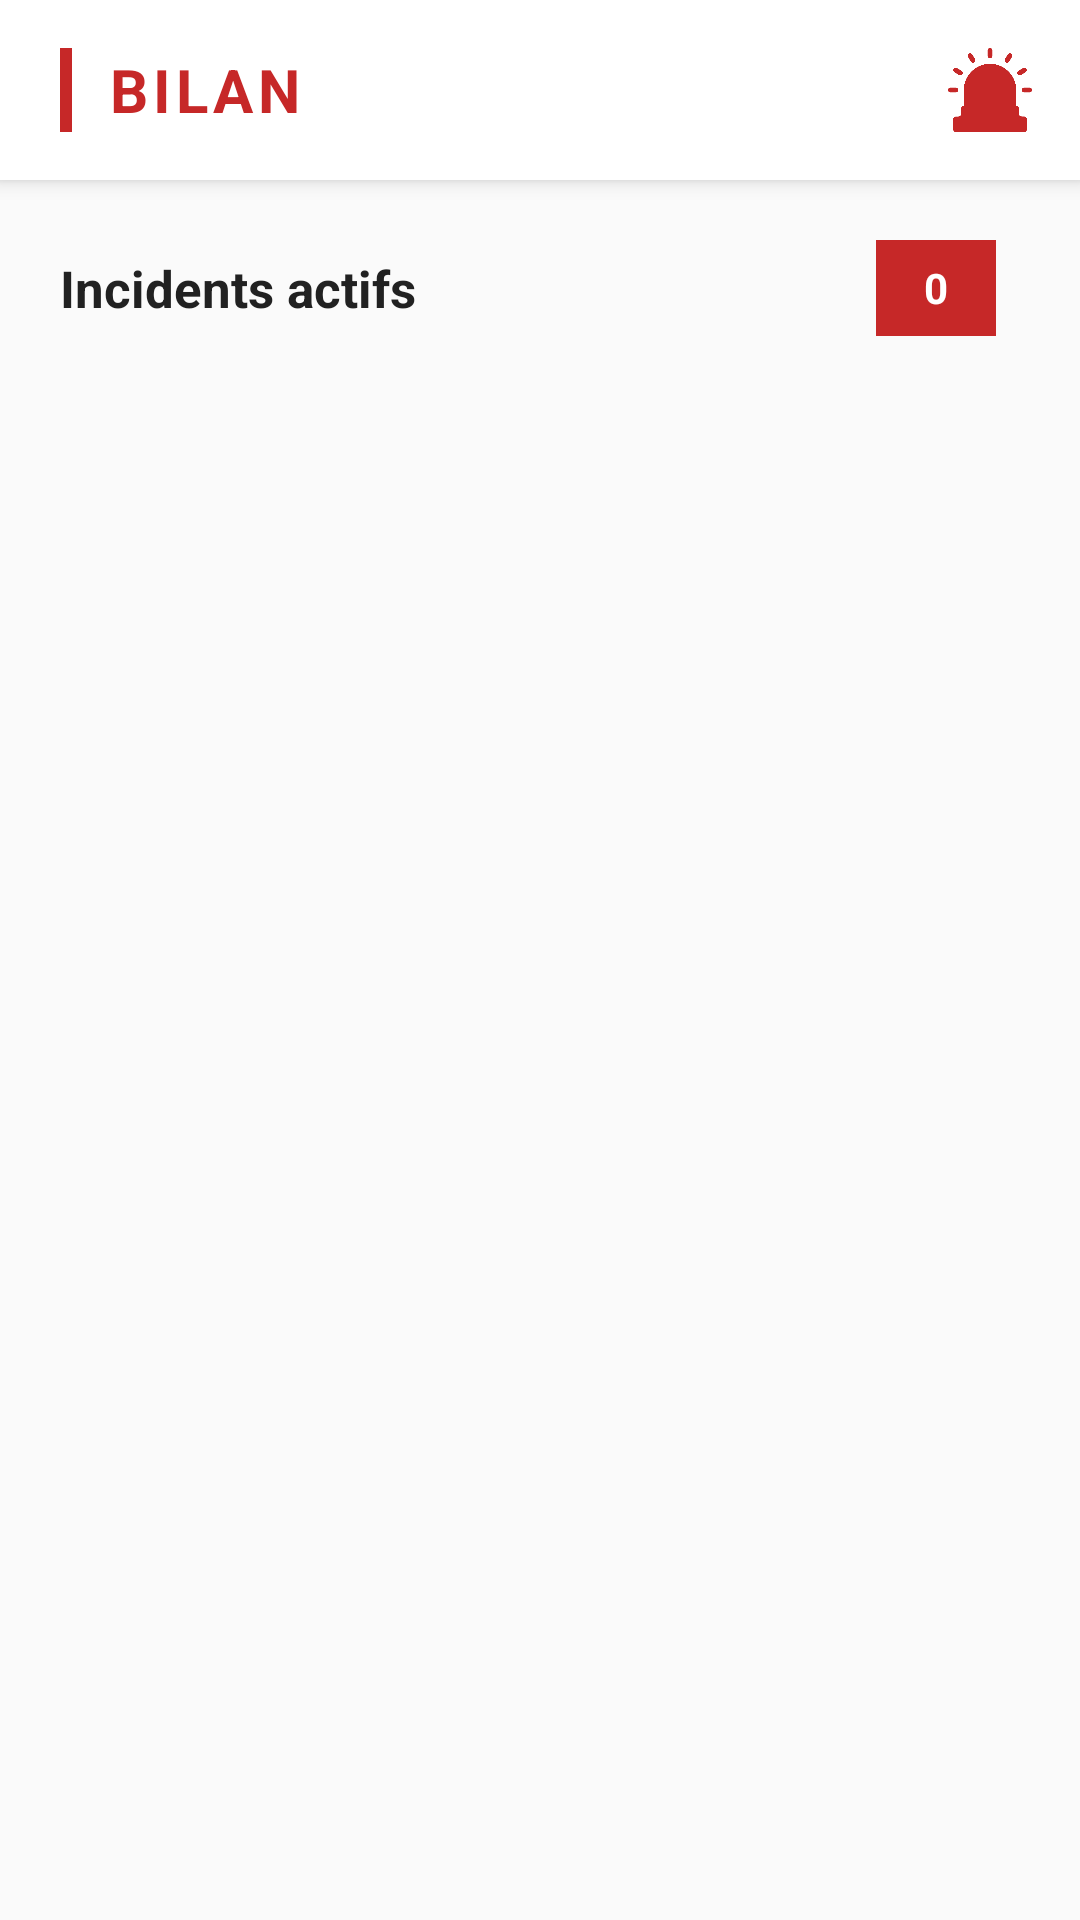

Android layout source for this screen:
<!-- AndroidManifest.xml: application theme Theme.MyApplication -->
<!-- res/layout/fragment_screen2.xml -->
<?xml version="1.0" encoding="utf-8"?>
<LinearLayout xmlns:android="http://schemas.android.com/apk/res/android"
    xmlns:app="http://schemas.android.com/apk/res-auto"
    android:layout_width="match_parent"
    android:layout_height="match_parent"
    android:orientation="vertical"
    android:background="#FAFAFA"
    android:layout_marginTop="25sp">

    
    <LinearLayout
        android:layout_width="match_parent"
        android:layout_height="60dp"
        android:orientation="horizontal"
        android:background="#FFFFFF"
        android:paddingStart="20dp"
        android:paddingEnd="16dp"
        android:gravity="center_vertical"
        android:elevation="4dp">

        <View
            android:layout_width="4dp"
            android:layout_height="28dp"
            android:background="#C62828"
            android:layout_marginEnd="12dp" />

        <TextView
            android:layout_width="0dp"
            android:layout_height="wrap_content"
            android:layout_weight="1"
            android:text="BILAN"
            android:textColor="#C62828"
            android:textSize="20sp"
            android:textStyle="bold"
            android:letterSpacing="0.08" />

        <ImageView
            android:layout_width="28dp"
            android:layout_height="28dp"
            android:src="@drawable/emergency"
            app:tint="#C62828" />

    </LinearLayout>

    
    <LinearLayout
        android:layout_width="match_parent"
        android:layout_height="wrap_content"
        android:orientation="horizontal"
        android:paddingStart="20dp"
        android:paddingEnd="20dp"
        android:paddingTop="20dp"
        android:paddingBottom="10dp"
        android:gravity="center_vertical">

        <TextView
            android:id="@+id/active_incidents"
            android:layout_width="0dp"
            android:layout_height="wrap_content"
            android:layout_weight="1"
            android:text="Incidents actifs"
            android:textSize="17sp"
            android:textStyle="bold"
            android:textColor="#212121" />

        <TextView
            android:id="@+id/incidents_count_badge"
            android:layout_width="40dp"
            android:layout_height="32dp"
            android:background="#C62828"
            android:gravity="center"
            android:text="0"
            android:textColor="#FFFFFF"
            android:textSize="14sp"
            android:textStyle="bold"
            android:layout_marginEnd="8dp" />

    </LinearLayout>

    
    
    <TextView
        android:id="@+id/empty_incidents_message"
        android:layout_width="match_parent"
        android:layout_height="0dp"
        android:layout_weight="1"
        android:gravity="center"
        android:padding="24dp"
        android:text="Aucun incident actif"
        android:textColor="#616161"
        android:textSize="18sp"
        android:visibility="gone" />

    <ListView
        android:id="@+id/my_list_view"
        android:layout_width="match_parent"
        android:layout_height="0dp"
        android:layout_weight="1"
        android:divider="#ffa0ca12"
        android:dividerHeight="3dp"
        android:paddingStart="12dp"
        android:paddingEnd="12dp"
        android:paddingTop="4dp"
        android:paddingBottom="16dp"
        android:clipToPadding="false"
        android:scrollbars="none" />

</LinearLayout>
<!-- resources referenced by this layout -->
<resources>
  <!-- drawable emergency: png bitmap (drawable, 15995 bytes) -->
  <style name="Theme.MyApplication" parent="Base.Theme.MyApplication" />
  <style name="Base.Theme.MyApplication" parent="Theme.Material3.DayNight.NoActionBar">
          <item name="colorPrimary">@color/emergency_red</item>
          <item name="colorPrimaryDark">@color/emergency_red_dark</item>
          <item name="colorSecondary">@color/emergency_red</item>
          <item name="colorAccent">@color/emergency_red</item>
          <item name="colorSurface">@color/app_surface</item>
          <item name="colorOnSurface">@color/app_text_primary</item>
          <item name="android:windowLightStatusBar">false</item>
          <item name="android:windowLightNavigationBar">true</item>
          <item name="android:statusBarColor">@color/emergency_red_dark</item>
          <item name="android:navigationBarColor">@color/app_surface</item>
          <item name="android:windowBackground">@color/app_background</item>
      </style>
  <color name="emergency_red">#B71C1C</color>
  <color name="emergency_red_dark">#8E0000</color>
  <color name="app_surface">#FFFFFF</color>
  <color name="app_text_primary">#212121</color>
  <color name="app_background">#FAFAFA</color>
</resources>
